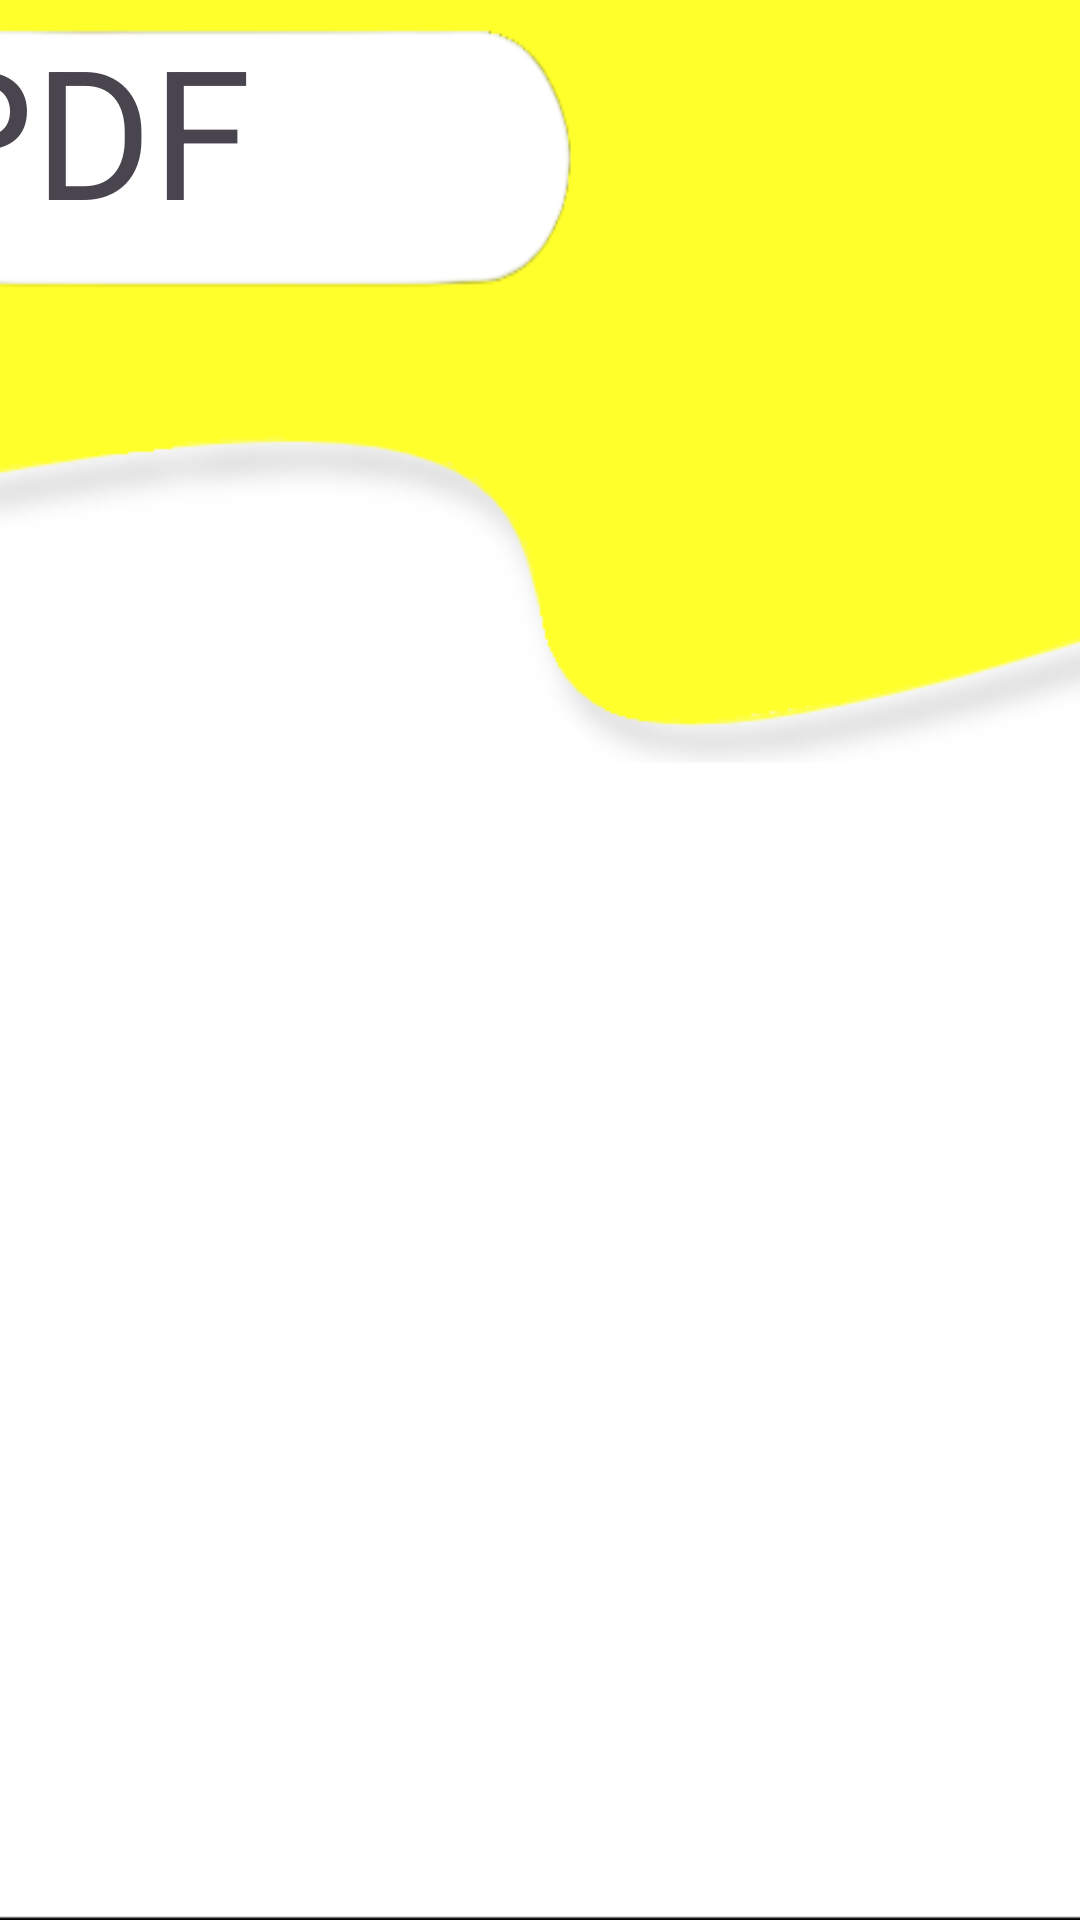

The Android layout XML behind this screen, and the referenced resources:
<!-- AndroidManifest.xml: application theme Theme.CalificacionesProyectoFinal -->
<!-- res/layout/activity_pdf.xml -->
<?xml version="1.0" encoding="utf-8"?>
<androidx.constraintlayout.widget.ConstraintLayout xmlns:android="http://schemas.android.com/apk/res/android"
    xmlns:app="http://schemas.android.com/apk/res-auto"
    xmlns:tools="http://schemas.android.com/tools"
    android:layout_width="match_parent"
    android:layout_height="match_parent"
    android:background="@drawable/fondoamarillo"
    tools:context=".PDF">

    <TextView
        android:id="@+id/textView3"
        android:layout_width="234dp"
        android:layout_height="99dp"
        android:layout_marginEnd="180dp"
        android:layout_marginBottom="535dp"
        android:background="@drawable/blancochiko"
        android:text="PDF"
        android:textSize="60sp"
        app:layout_constraintBottom_toBottomOf="parent"
        app:layout_constraintEnd_toEndOf="parent"
        app:layout_constraintStart_toStartOf="parent"
        app:layout_constraintTop_toTopOf="parent" />

</androidx.constraintlayout.widget.ConstraintLayout>
<!-- resources referenced by this layout -->
<resources>
  <!-- drawable blancochiko: png bitmap (drawable-nodpi, 2546 bytes) -->
  <!-- drawable fondoamarillo: png bitmap (drawable-nodpi, 9386 bytes) -->
  <style name="Theme.CalificacionesProyectoFinal" parent="Base.Theme.CalificacionesProyectoFinal" />
  <style name="Base.Theme.CalificacionesProyectoFinal" parent="Theme.Material3.DayNight.NoActionBar">
          
          
      </style>
</resources>
